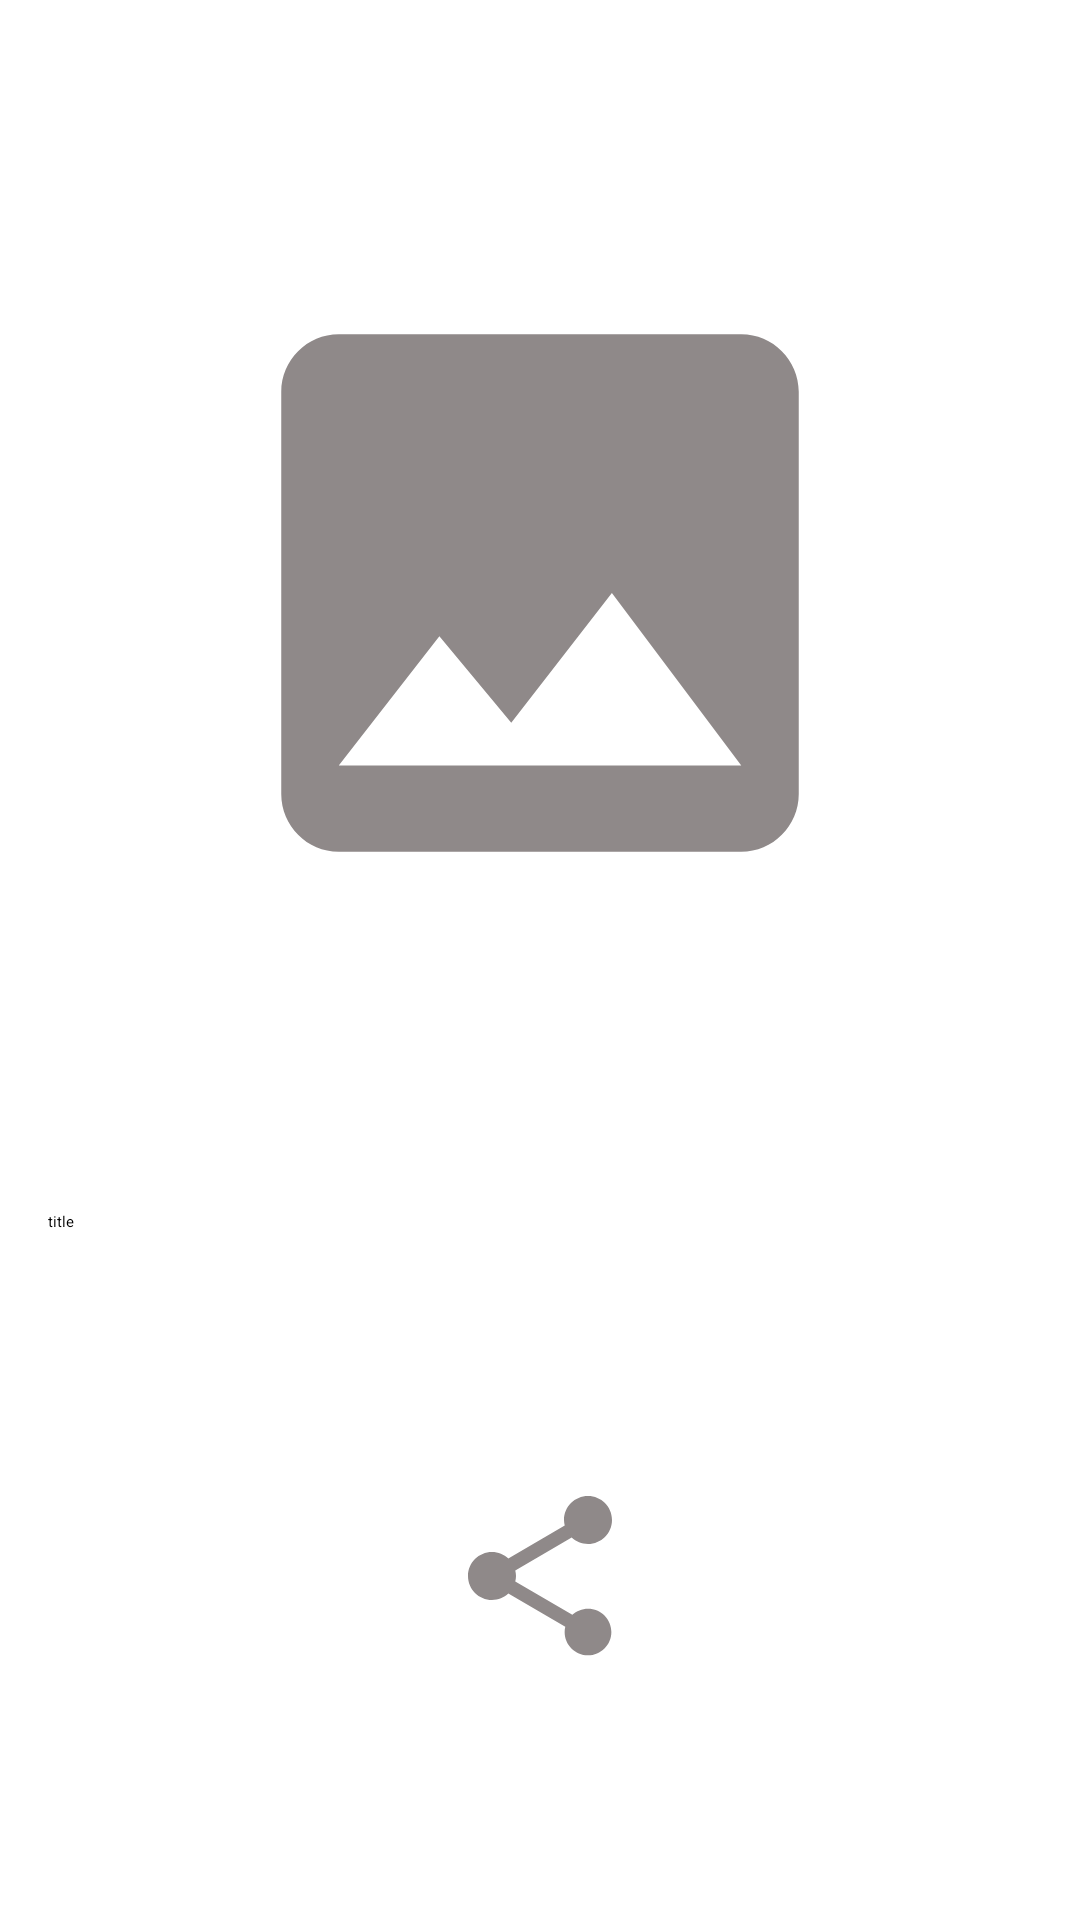

Write the Android layout XML for this screen, with the resource values it uses.
<!-- AndroidManifest.xml: application theme Theme.NEWS -->
<!-- res/layout/fragment_full_news.xml -->
<?xml version="1.0" encoding="utf-8"?>
<FrameLayout xmlns:android="http://schemas.android.com/apk/res/android"
    xmlns:tools="http://schemas.android.com/tools"
    android:layout_width="match_parent"
    android:layout_height="match_parent"
    xmlns:app="http://schemas.android.com/apk/res-auto"
    tools:context=".ui.fragments.FullNewsFragment">


        <androidx.constraintlayout.widget.ConstraintLayout
            android:id="@+id/new_detail_constraint_layout"
            android:layout_width="match_parent"
            android:layout_height="match_parent">

            <ImageView
                android:id="@+id/news_image_view"
                android:layout_width="match_parent"
                android:layout_height="wrap_content"
                android:src="@drawable/ic_baseline_image_24"
                app:layout_constraintBottom_toTopOf="@+id/title_text_view"
                app:layout_constraintEnd_toEndOf="parent"
                app:layout_constraintStart_toStartOf="parent"
                app:layout_constraintTop_toTopOf="parent"
                app:strokeColor="@color/design_default_color_primary" />
            <TextView
                android:id="@+id/title_text_view"
                android:layout_width="match_parent"
                android:layout_height="wrap_content"
                android:text="title"
                android:layout_marginTop="@dimen/margin_8"
                android:layout_marginStart="@dimen/margin_16"
                android:layout_marginEnd="@dimen/margin_8"
                android:textAppearance="?attr/textAppearanceHeadline6"
                app:layout_constraintBottom_toTopOf="@+id/description_text_view"
                app:layout_constraintEnd_toEndOf="parent"
                app:layout_constraintStart_toStartOf="parent"
                app:layout_constraintTop_toBottomOf="@id/news_image_view" />
            <TextView
                android:id="@+id/description_text_view"
                android:layout_width="match_parent"
                android:layout_height="wrap_content"
                android:layout_marginStart="@dimen/margin_16"
                android:layout_marginTop="@dimen/margin_8"
                android:layout_marginBottom="@dimen/margin_16"
                android:layout_marginEnd="32dp"
                android:textStyle="bold"
                android:text="hello"
                android:visibility="gone"
                app:layout_constraintEnd_toEndOf="parent"
                app:layout_constraintStart_toStartOf="parent"
                app:layout_constraintTop_toBottomOf="@+id/title_text_view"
                app:layout_constraintBottom_toTopOf="@id/share_image_view" />


                <ImageView
                    android:id="@+id/share_image_view"
                    android:layout_width="wrap_content"
                    android:layout_height="wrap_content"
                    android:layout_margin="@dimen/margin_4"
                    android:src="@drawable/ic_baseline_share_24"
                    app:layout_constraintEnd_toEndOf="parent"
                    app:layout_constraintStart_toStartOf="parent"
                    app:layout_constraintTop_toBottomOf="@+id/title_text_view"
                    app:layout_constraintBottom_toBottomOf="parent"/>


        </androidx.constraintlayout.widget.ConstraintLayout>

</FrameLayout>
<!-- resources referenced by this layout -->
<resources>
  <dimen name="margin_16">16dp</dimen>
  <dimen name="margin_4">4dp</dimen>
  <dimen name="margin_8">8dp</dimen>
  <!-- drawable ic_baseline_image_24 (drawable) -->
  <vector android:height="230dp" android:tint="#8F8989"
      android:viewportHeight="24" android:viewportWidth="24"
      android:width="230dp" xmlns:android="http://schemas.android.com/apk/res/android">
      <path android:fillColor="@android:color/white" android:pathData="M21,19V5c0,-1.1 -0.9,-2 -2,-2H5c-1.1,0 -2,0.9 -2,2v14c0,1.1 0.9,2 2,2h14c1.1,0 2,-0.9 2,-2zM8.5,13.5l2.5,3.01L14.5,12l4.5,6H5l3.5,-4.5z"/>
  </vector>
  <!-- drawable ic_baseline_share_24 (drawable) -->
  <vector android:height="64dp" android:tint="#8F8989"
      android:viewportHeight="24" android:viewportWidth="24"
      android:width="64dp" xmlns:android="http://schemas.android.com/apk/res/android">
      <path android:fillColor="@android:color/white" android:pathData="M18,16.08c-0.76,0 -1.44,0.3 -1.96,0.77L8.91,12.7c0.05,-0.23 0.09,-0.46 0.09,-0.7s-0.04,-0.47 -0.09,-0.7l7.05,-4.11c0.54,0.5 1.25,0.81 2.04,0.81 1.66,0 3,-1.34 3,-3s-1.34,-3 -3,-3 -3,1.34 -3,3c0,0.24 0.04,0.47 0.09,0.7L8.04,9.81C7.5,9.31 6.79,9 6,9c-1.66,0 -3,1.34 -3,3s1.34,3 3,3c0.79,0 1.5,-0.31 2.04,-0.81l7.12,4.16c-0.05,0.21 -0.08,0.43 -0.08,0.65 0,1.61 1.31,2.92 2.92,2.92 1.61,0 2.92,-1.31 2.92,-2.92s-1.31,-2.92 -2.92,-2.92z"/>
  </vector>
  <style name="Theme.NEWS" parent="Theme.MaterialComponents.DayNight.NoActionBar">
          
          <item name="colorPrimary">@color/white</item>
          <item name="colorPrimaryVariant">@color/white</item>
          <item name="colorOnPrimary">@color/black</item>
          
          <item name="colorSecondary">@color/teal_200</item>
          <item name="colorSecondaryVariant">@color/teal_200</item>
          <item name="colorOnSecondary">@color/black</item>
          
          <item name="android:statusBarColor" tools:targetApi="l">?attr/colorPrimaryVariant</item>
          
      </style>
  <color name="white">#FFFFFFFF</color>
  <color name="black">#FF000000</color>
  <color name="teal_200">#FF03DAC5</color>
</resources>
